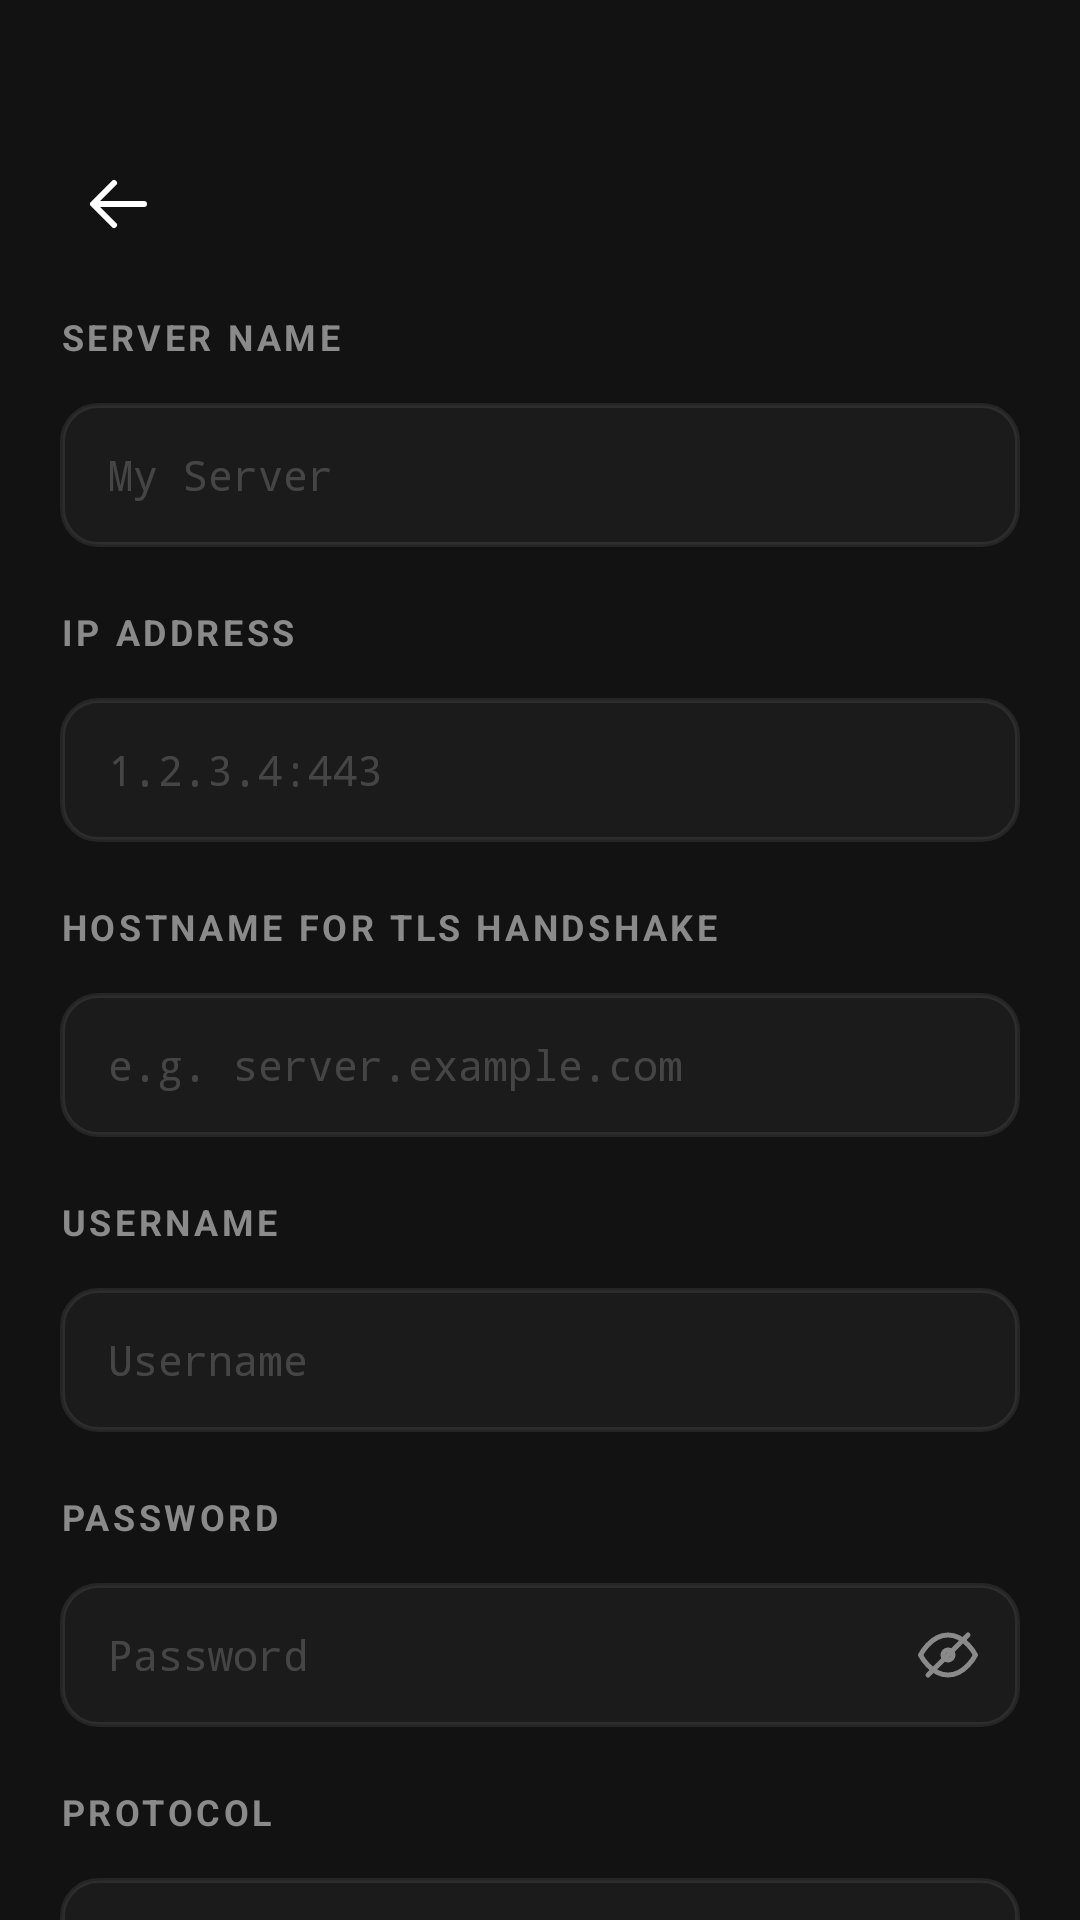

Produce the Android XML layout that renders to this screen, including the resource entries it uses.
<!-- AndroidManifest.xml: application theme Theme.Secular -->
<!-- res/layout/fragment_server_config.xml -->
<?xml version="1.0" encoding="utf-8"?>
<LinearLayout xmlns:android="http://schemas.android.com/apk/res/android"
    xmlns:app="http://schemas.android.com/apk/res-auto"
    xmlns:tools="http://schemas.android.com/tools"
    android:layout_width="match_parent"
    android:layout_height="match_parent"
    android:background="@color/bg"
    android:orientation="vertical"
    tools:context=".ui.ServerConfigFragment">

    
    <LinearLayout
        android:layout_width="match_parent"
        android:layout_height="wrap_content"
        android:paddingHorizontal="20dp"
        android:paddingTop="48dp"
        android:paddingBottom="16dp"
        android:orientation="horizontal"
        android:gravity="center_vertical">

        <ImageButton
            android:id="@+id/btn_back"
            android:layout_width="40dp"
            android:layout_height="40dp"
            android:background="?attr/selectableItemBackgroundBorderless"
            android:src="@drawable/ic_arrow_back"
            android:contentDescription="Back" />

        <TextView
            android:id="@+id/config_header_title"
            android:layout_width="0dp"
            android:layout_height="wrap_content"
            android:layout_weight="1"
            android:layout_marginStart="8dp"
            android:textSize="18sp"
            android:textStyle="bold"
            android:textColor="@color/text_primary"
            tools:text="Frankfurt #1" />

        <ImageButton
            android:id="@+id/btn_delete"
            android:layout_width="40dp"
            android:layout_height="40dp"
            android:background="?attr/selectableItemBackgroundBorderless"
            android:src="@drawable/ic_trash"
            android:visibility="gone"
            android:contentDescription="Delete server" />
    </LinearLayout>

    
    <ScrollView
        android:layout_width="match_parent"
        android:layout_height="0dp"
        android:layout_weight="1"
        android:paddingHorizontal="20dp"
        android:scrollbars="none">

        <LinearLayout
            android:layout_width="match_parent"
            android:layout_height="wrap_content"
            android:orientation="vertical"
            android:paddingBottom="32dp">

            
            <TextView style="@style/FieldLabel" android:text="Server Name" />
            <EditText
                android:id="@+id/field_server_name"
                style="@style/FieldInput"
                android:layout_marginTop="6dp"
                android:hint="My Server"
                android:inputType="text" />

            
            <TextView style="@style/FieldLabel" android:text="IP Address" android:layout_marginTop="20dp" />
            <EditText
                android:id="@+id/field_ip_address"
                style="@style/FieldInput"
                android:layout_marginTop="6dp"
                android:hint="1.2.3.4:443"
                android:fontFamily="monospace"
                android:inputType="text" />

            
            <TextView style="@style/FieldLabel" android:text="Hostname for TLS Handshake" android:layout_marginTop="20dp" />
            <EditText
                android:id="@+id/field_hostname"
                style="@style/FieldInput"
                android:layout_marginTop="6dp"
                android:hint="e.g. server.example.com"
                android:fontFamily="monospace"
                android:inputType="text" />

            
            <TextView style="@style/FieldLabel" android:text="Username" android:layout_marginTop="20dp" />
            <EditText
                android:id="@+id/field_username"
                style="@style/FieldInput"
                android:layout_marginTop="6dp"
                android:hint="Username"
                android:inputType="text" />

            
            <TextView style="@style/FieldLabel" android:text="Password" android:layout_marginTop="20dp" />
            <LinearLayout
                android:layout_width="match_parent"
                android:layout_height="48dp"
                android:layout_marginTop="6dp"
                android:orientation="horizontal"
                android:gravity="center_vertical"
                android:background="@drawable/field_input_bg">

                <EditText
                    android:id="@+id/field_password"
                    android:layout_width="0dp"
                    android:layout_height="match_parent"
                    android:layout_weight="1"
                    android:background="@android:color/transparent"
                    android:paddingHorizontal="16dp"
                    android:hint="Password"
                    android:inputType="textPassword"
                    android:textSize="14sp"
                    android:fontFamily="monospace"
                    android:textColorHint="#30FFFFFF" />

                <ImageButton
                    android:id="@+id/btn_toggle_password"
                    android:layout_width="40dp"
                    android:layout_height="40dp"
                    android:layout_marginEnd="4dp"
                    android:background="?attr/selectableItemBackgroundBorderless"
                    android:src="@drawable/ic_eye_off"
                    android:contentDescription="Toggle password visibility" />
            </LinearLayout>

            
            <TextView style="@style/FieldLabel" android:text="Protocol" android:layout_marginTop="20dp" />
            <Spinner
                android:id="@+id/field_protocol"
                android:layout_width="match_parent"
                android:layout_height="48dp"
                android:layout_marginTop="6dp"
                android:background="@drawable/field_input_bg"
                android:paddingHorizontal="16dp" />

            
            <TextView style="@style/FieldLabel" android:text="DNS Servers" android:layout_marginTop="20dp" />
            <EditText
                android:id="@+id/field_dns"
                style="@style/FieldInput"
                android:layout_marginTop="6dp"
                android:hint="One DNS server per line"
                android:inputType="textMultiLine"
                android:gravity="top"
                android:minHeight="80dp"
                android:fontFamily="monospace"
                android:textSize="13sp"
                android:lineSpacingMultiplier="1.6"
                android:textColorHint="#30FFFFFF" />

            
            <TextView style="@style/FieldLabel" android:text="Self-Signed Certificate (.pem)" android:layout_marginTop="20dp" />
            <LinearLayout
                android:id="@+id/field_cert_upload"
                android:layout_width="match_parent"
                android:layout_height="wrap_content"
                android:layout_marginTop="6dp"
                android:orientation="horizontal"
                android:gravity="center_vertical"
                android:background="@drawable/field_input_bg"
                android:padding="14dp"
                android:clickable="true"
                android:focusable="true">

                <ImageView
                    android:layout_width="20dp"
                    android:layout_height="20dp"
                    android:layout_marginEnd="12dp"
                    android:src="@drawable/ic_file"
                    android:tint="@color/text_dim" />

                <TextView
                    android:id="@+id/cert_file_name"
                    android:layout_width="0dp"
                    android:layout_height="wrap_content"
                    android:layout_weight="1"
                    android:text="No file selected"
                    android:textSize="13sp"
                    android:textColor="@color/text_dim"
                    android:fontFamily="monospace"
                    android:ellipsize="end"
                    android:maxLines="1" />

                <TextView
                    android:layout_width="wrap_content"
                    android:layout_height="wrap_content"
                    android:text="Browse"
                    android:textSize="12sp"
                    android:textStyle="bold"
                    android:textColor="@color/accent"
                    android:background="@drawable/browse_btn_bg"
                    android:paddingHorizontal="12dp"
                    android:paddingVertical="6dp" />
            </LinearLayout>

            
            <CheckBox
                android:id="@+id/field_ipv6"
                android:layout_width="match_parent"
                android:layout_height="wrap_content"
                android:layout_marginTop="20dp"
                android:text="Allow IPv6 traffic"
                android:textSize="14sp"
                android:textColor="@color/text_primary"
                android:buttonTint="@color/accent" />

            
            <TextView style="@style/FieldLabel" android:text="Bypass List" android:layout_marginTop="20dp" />
            <TextView
                android:layout_width="match_parent"
                android:layout_height="wrap_content"
                android:layout_marginTop="2dp"
                android:text="Domains and IPs that skip the VPN tunnel"
                android:textSize="11sp"
                android:textColor="@color/text_dim" />
            <EditText
                android:id="@+id/field_bypass_domains"
                style="@style/FieldInput"
                android:layout_marginTop="6dp"
                android:hint="One domain or IP per line"
                android:inputType="textMultiLine"
                android:gravity="top"
                android:minHeight="80dp"
                android:fontFamily="monospace"
                android:textSize="13sp"
                android:lineSpacingMultiplier="1.6"
                android:textColorHint="#30FFFFFF" />

            
            <com.google.android.material.button.MaterialButton
                android:id="@+id/btn_save"
                android:layout_width="match_parent"
                android:layout_height="52dp"
                android:layout_marginTop="24dp"
                android:text="SAVE"
                android:textColor="@color/bg"
                android:textSize="16sp"
                android:textStyle="bold"
                android:letterSpacing="0.1"
                app:backgroundTint="@color/accent"
                app:cornerRadius="12dp" />

        </LinearLayout>
    </ScrollView>

</LinearLayout>
<!-- resources referenced by this layout -->
<resources>
  <color name="accent">#00FF66</color>
  <color name="bg">#121212</color>
  <color name="text_dim">#8A8A8A</color>
  <color name="text_primary">#FFFFFF</color>
  <!-- drawable browse_btn_bg (drawable) -->
  <?xml version="1.0" encoding="utf-8"?>
  <shape xmlns:android="http://schemas.android.com/apk/res/android"
      android:shape="rectangle">
      <solid android:color="#14FFFFFF"/>
      <corners android:radius="8dp"/>
  </shape>
  <!-- drawable field_input_bg (drawable) -->
  <?xml version="1.0" encoding="utf-8"?>
  <shape xmlns:android="http://schemas.android.com/apk/res/android"
      android:shape="rectangle">
      <solid android:color="#0AFFFFFF"/>
      <corners android:radius="12dp"/>
      <stroke
          android:width="1.5dp"
          android:color="@color/border"/>
  </shape>
  <!-- drawable ic_arrow_back (drawable) -->
  <?xml version="1.0" encoding="utf-8"?>
  <vector xmlns:android="http://schemas.android.com/apk/res/android"
      android:width="24dp"
      android:height="24dp"
      android:viewportWidth="24"
      android:viewportHeight="24">
      <path
          android:pathData="M20,12 L4,12"
          android:strokeColor="#FFFFFF"
          android:strokeWidth="2"
          android:strokeLineCap="round"/>
      <path
          android:pathData="M10,5 L3,12 L10,19"
          android:strokeColor="#FFFFFF"
          android:strokeWidth="2"
          android:strokeLineCap="round"
          android:strokeLineJoin="round"
          android:fillColor="@android:color/transparent"/>
  </vector>
  <style name="FieldInput">
          <item name="android:layout_width">match_parent</item>
          <item name="android:layout_height">wrap_content</item>
          <item name="android:minHeight">48dp</item>
          <item name="android:background">@drawable/field_input_bg</item>
          <item name="android:paddingHorizontal">16dp</item>
          <item name="android:paddingVertical">14dp</item>
          <item name="android:textSize">14sp</item>
          <item name="android:textColor">@color/text_primary</item>
          <item name="android:textColorHint">#30FFFFFF</item>
          <item name="android:fontFamily">monospace</item>
          <item name="android:textCursorDrawable">@null</item>
      </style>
  <style name="FieldLabel">
          <item name="android:layout_width">match_parent</item>
          <item name="android:layout_height">wrap_content</item>
          <item name="android:textSize">12sp</item>
          <item name="android:textStyle">bold</item>
          <item name="android:textColor">@color/text_dim</item>
          <item name="android:textAllCaps">true</item>
          <item name="android:letterSpacing">0.1</item>
          <item name="android:layout_marginBottom">8dp</item>
      </style>
  <style name="Theme.Secular" parent="Theme.Material3.Dark.NoActionBar">
          <item name="colorPrimary">#00FF66</item>
          <item name="colorPrimaryDark">#00CC52</item>
          <item name="colorAccent">#00FF66</item>
          <item name="colorOnPrimary">#121212</item>
          <item name="colorSurface">#1E1E1E</item>
          <item name="colorOnSurface">#FFFFFF</item>
          <item name="colorOnSurfaceVariant">#8A8A8A</item>
          <item name="android:windowBackground">#121212</item>
          <item name="android:statusBarColor">#121212</item>
          <item name="android:navigationBarColor">#121212</item>
          <item name="android:windowLightStatusBar">false</item>
      </style>
  <color name="border">#14FFFFFF</color>
</resources>
